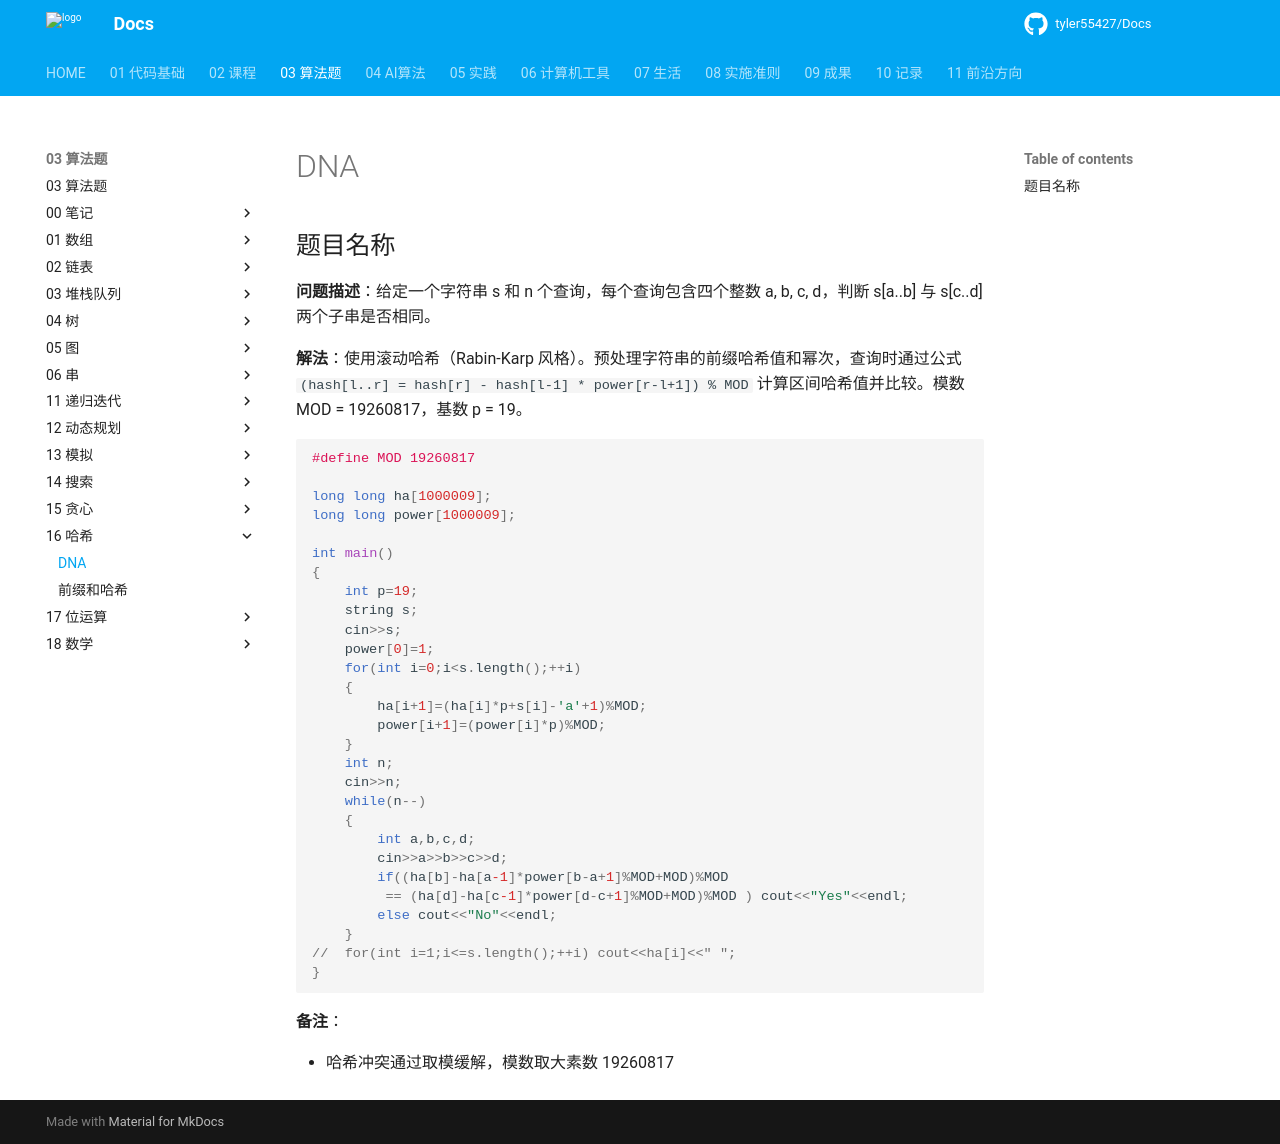

repository: tyler55427/Docs · page: 03_算法题/16_哈希/DNA/index.html · generator: mkdocs

# DNA

## 题目名称

**问题描述**：给定一个字符串 s 和 n 个查询，每个查询包含四个整数 a, b, c, d，判断 s[a..b] 与 s[c..d] 两个子串是否相同。

**解法**：使用滚动哈希（Rabin-Karp 风格）。预处理字符串的前缀哈希值和幂次，查询时通过公式 `(hash[l..r] = hash[r] - hash[l-1] * power[r-l+1]) % MOD` 计算区间哈希值并比较。模数 MOD = 19260817，基数 p = 19。

```cpp
#define MOD 19260817

long long ha[1000009];
long long power[1000009];

int main()
{
	int p=19;
	string s;
	cin>>s;
	power[0]=1;
	for(int i=0;i<s.length();++i)
	{
		ha[i+1]=(ha[i]*p+s[i]-'a'+1)%MOD;
		power[i+1]=(power[i]*p)%MOD;
	}
	int n;
	cin>>n;
	while(n--)
	{
		int a,b,c,d;
		cin>>a>>b>>c>>d;
		if((ha[b]-ha[a-1]*power[b-a+1]%MOD+MOD)%MOD
		 == (ha[d]-ha[c-1]*power[d-c+1]%MOD+MOD)%MOD ) cout<<"Yes"<<endl;
		else cout<<"No"<<endl;
	}
//	for(int i=1;i<=s.length();++i) cout<<ha[i]<<" ";
}
```

**备注**：

- 哈希冲突通过取模缓解，模数取大素数 19260817
